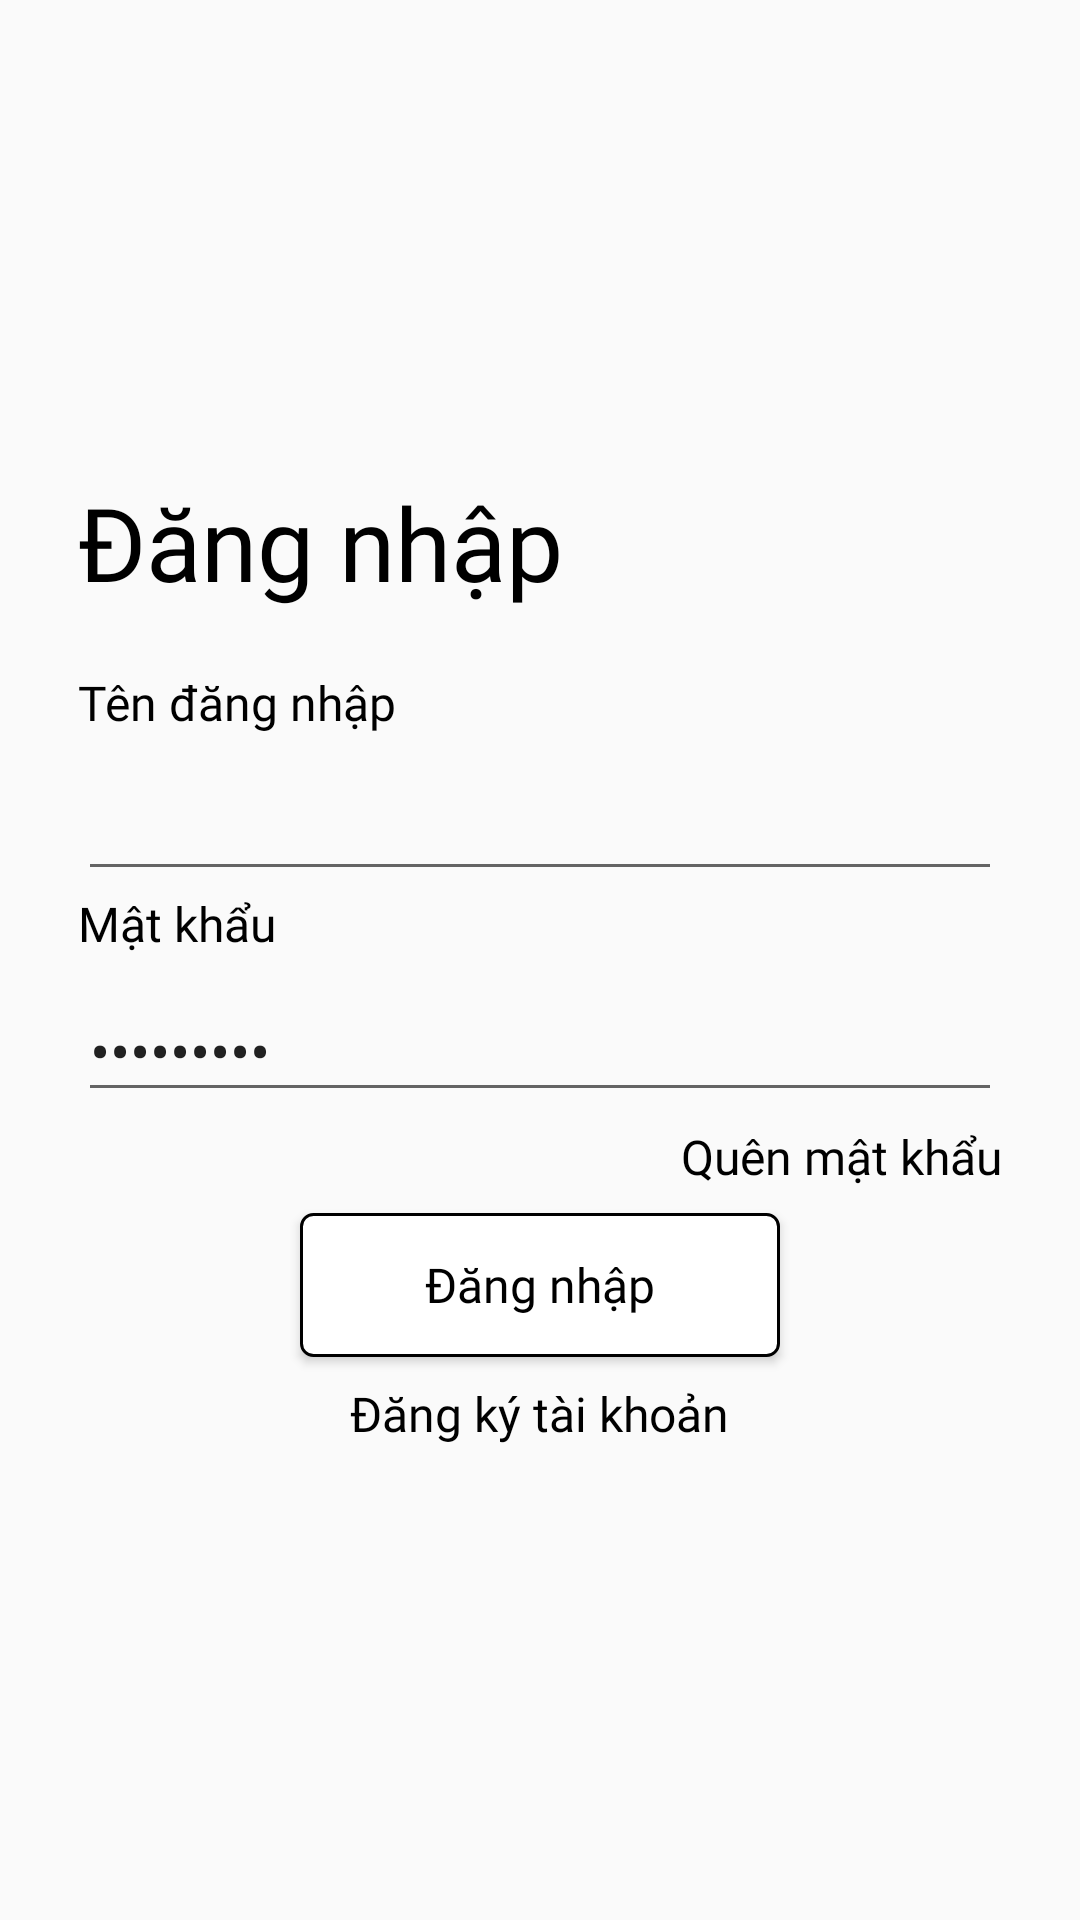

Here is an Android app screen rendered from its layout file. Give the layout XML and the strings, colors and styles it references.
<!-- AndroidManifest.xml: application theme Theme.PersonalCalendarManagement -->
<!-- res/layout/activity_login.xml -->
<?xml version="1.0" encoding="utf-8"?>
<RelativeLayout xmlns:android="http://schemas.android.com/apk/res/android"
    xmlns:tools="http://schemas.android.com/tools"
    android:layout_width="match_parent"
    android:layout_height="match_parent"
    tools:context=".LoginActivity">

    <LinearLayout
        android:layout_width="match_parent"
        android:layout_height="wrap_content"
        android:layout_centerInParent="true"
        android:layout_margin="6dp"
        android:orientation="vertical">

        <TextView
            android:id="@+id/textView"
            android:layout_width="match_parent"
            android:layout_height="wrap_content"
            android:layout_marginStart="20dp"
            android:layout_marginBottom="20dp"
            android:text="Đăng nhập"
            android:textColor="@color/black"
            android:fontFamily="@font/poppins_regular"
            android:textSize="34sp" />

        <LinearLayout
            android:layout_width="match_parent"
            android:layout_height="wrap_content"
            android:layout_marginStart="20dp"
            android:layout_marginEnd="20dp"
            android:orientation="vertical">

            <TextView
                android:id="@+id/textView17"
                android:layout_width="match_parent"
                android:layout_height="wrap_content"
                android:text="Tên đăng nhập"
                android:textColor="@color/black"
                android:fontFamily="@font/poppins_regular"
                android:textSize="16sp" />

            <EditText
                android:id="@+id/edtUsername"
                android:layout_width="match_parent"
                android:layout_height="wrap_content"
                android:layout_marginTop="8dp"
                android:ems="10"
                android:inputType="text"
                android:fontFamily="@font/poppins_regular"
                android:textSize="20sp" />

            <TextView
                android:id="@+id/textView18"
                android:layout_width="match_parent"
                android:layout_height="wrap_content"
                android:text="Mật khẩu"
                android:textColor="@color/black"
                android:fontFamily="@font/poppins_regular"
                android:textSize="16sp" />

            <EditText
                android:id="@+id/edtPassword"
                android:layout_width="match_parent"
                android:layout_height="wrap_content"
                android:layout_marginTop="8dp"
                android:ems="10"
                android:inputType="textPassword"
                android:fontFamily="@font/poppins_regular"
                android:text="Tandat123"
                android:textSize="20sp" />
        </LinearLayout>

        <TextView
            android:id="@+id/txtForgetPassword"
            android:layout_width="wrap_content"
            android:layout_height="wrap_content"
            android:layout_gravity="end"
            android:layout_marginTop="4dp"
            android:layout_marginEnd="20dp"
            android:text="Quên mật khẩu"
            android:textColor="@color/black"
            android:fontFamily="@font/poppins_regular"
            android:textSize="16sp" />

        <Button
            android:id="@+id/btnLogin"
            android:layout_width="160dp"
            android:layout_height="wrap_content"
            android:layout_gravity="center"
            android:layout_marginTop="8dp"
            android:background="@drawable/rounded_button"
            android:text="Đăng nhập"
            android:textAllCaps="false"
            android:textColor="@color/black"
            android:fontFamily="@font/poppins_regular"
            android:textSize="16sp" />

        <TextView
            android:id="@+id/txtRegister"
            android:layout_width="wrap_content"
            android:layout_height="wrap_content"
            android:layout_gravity="center"
            android:layout_marginTop="8dp"
            android:text="Đăng ký tài khoản"
            android:textColor="@color/black"
            android:fontFamily="@font/poppins_regular"
            android:textSize="16sp" />
    </LinearLayout>
</RelativeLayout>
<!-- resources referenced by this layout -->
<resources>
  <color name="black">#FF000000</color>
  <!-- drawable rounded_button (drawable) -->
  <?xml version="1.0" encoding="utf-8"?>
  <shape xmlns:android="http://schemas.android.com/apk/res/android"
      android:shape="rectangle">
      <corners android:radius="4dp" />
      <solid android:color="@color/white" />
      <stroke
          android:width="1dp"
          android:color="@color/black" />
      <padding
          android:bottom="8dp"
          android:left="30dp"
          android:right="30dp"
          android:top="8dp" />
  </shape>
  <style name="Theme.PersonalCalendarManagement" parent="Theme.AppCompat.Light.DarkActionBar">
          
          <item name="colorPrimary">@color/purple_500</item>
          <item name="colorPrimaryDark">@color/purple_700</item>
          <item name="colorAccent">@color/teal_200</item>
          
          <item name="windowActionBar">false</item>
          <item name="windowNoTitle">true</item>
      </style>
  <color name="white">#FFFFFFFF</color>
  <color name="purple_500">#FF6200EE</color>
  <color name="purple_700">#FF3700B3</color>
  <color name="teal_200">#FF03DAC5</color>
</resources>
